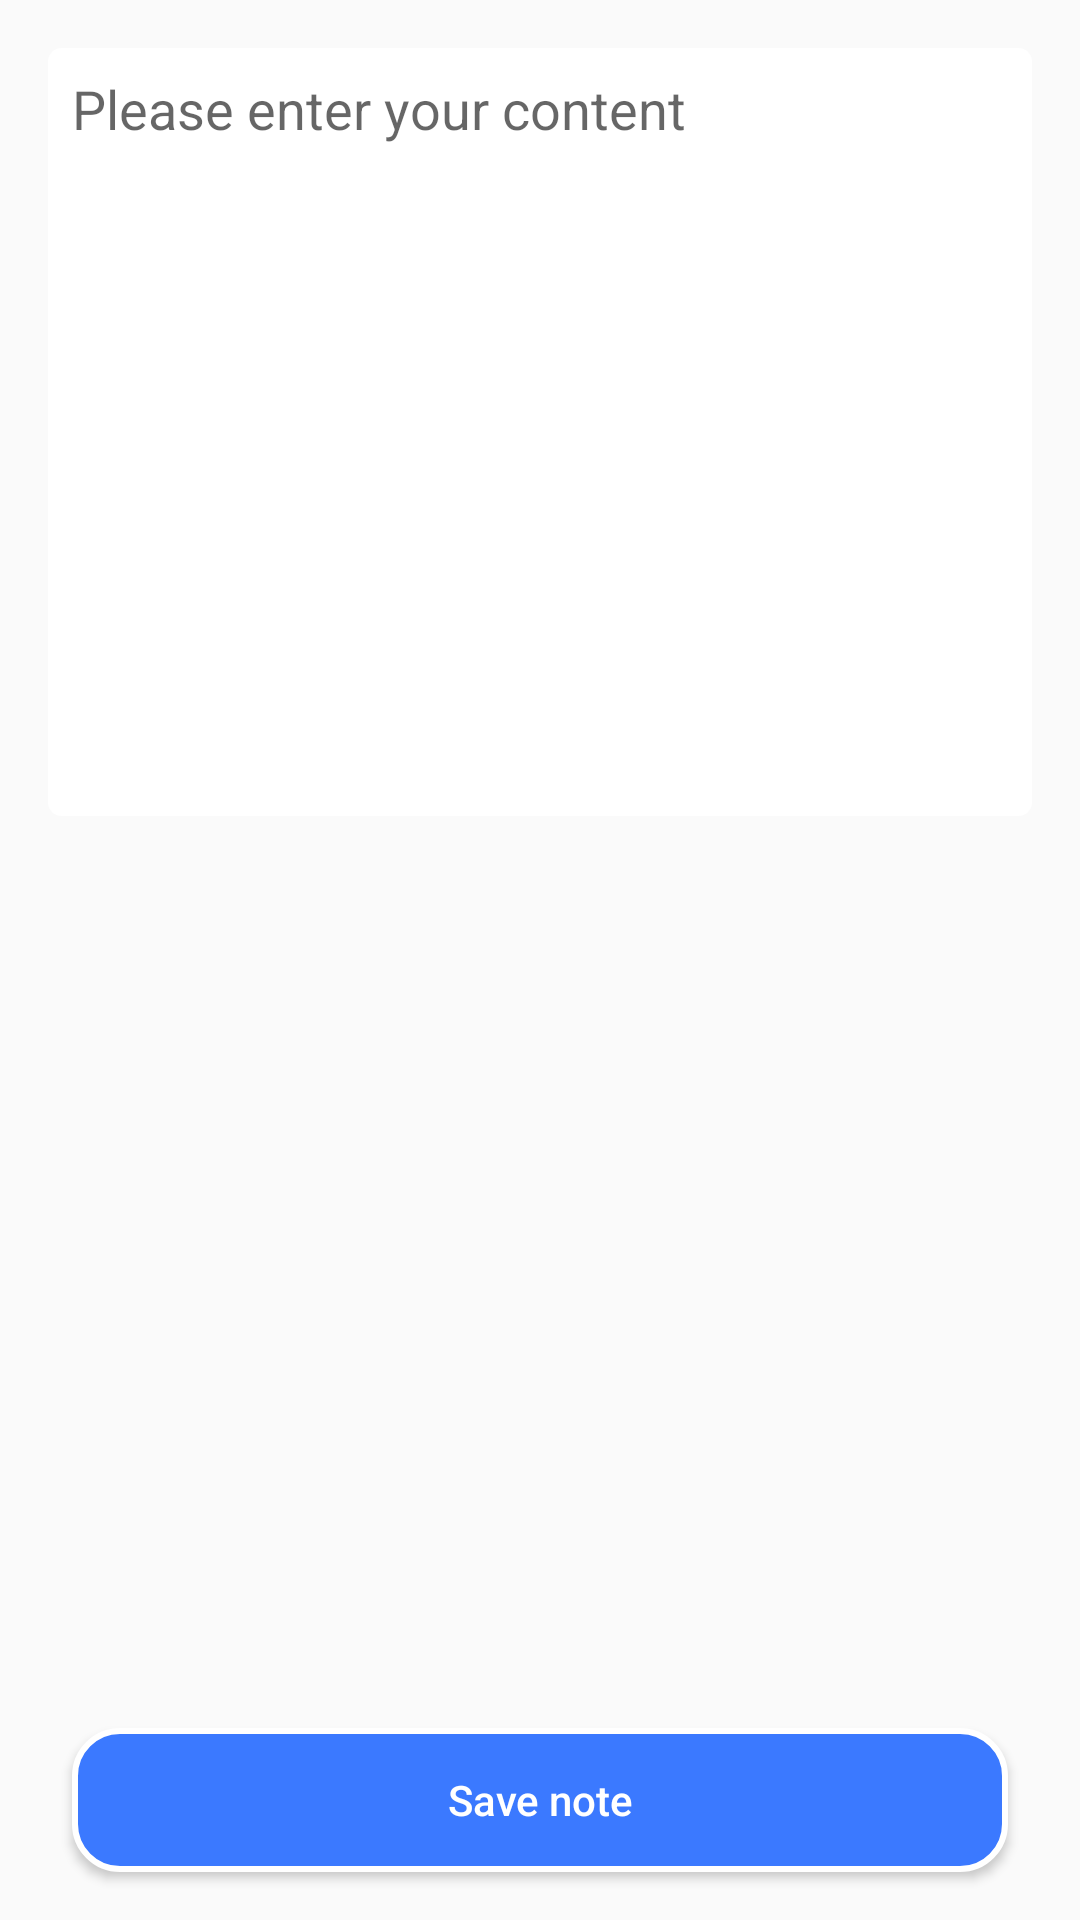

Write the Android layout XML for this screen, with the resource values it uses.
<!-- AndroidManifest.xml: application theme AppTheme -->
<!-- res/layout/activity_notes_details.xml -->
<?xml version="1.0" encoding="utf-8"?>
<RelativeLayout xmlns:android="http://schemas.android.com/apk/res/android"
    xmlns:app="http://schemas.android.com/apk/res-auto"
    xmlns:tools="http://schemas.android.com/tools"
    android:layout_width="match_parent"
    android:layout_height="match_parent"
    tools:context="com.forzo.holdMyCard.ui.activities.notesdetail.NotesDetailsActivity">

    
    <EditText
        android:id="@+id/note_des"
        android:layout_width="match_parent"
        android:layout_height="256dp"
        android:background="@drawable/mylibrary_bg"
        android:padding="8dp"
        android:textSize="18sp"
        android:gravity="start"
        android:maxLength="250"
        android:hint="Please enter your content"
        android:layout_margin="16dp"/>


    <Button
        android:id="@+id/save_note"
        android:layout_width="match_parent"
        android:layout_height="wrap_content"
        android:layout_alignParentBottom="true"
        android:layout_marginBottom="16dp"
        android:layout_marginEnd="24dp"
        android:layout_marginStart="24dp"
        android:layout_marginTop="16dp"
        android:textColor="@android:color/white"
        android:background="@drawable/button_bg"
        android:text="Save note"
        android:textAllCaps="false" />

    <include layout="@layout/snippet_update_delete" />

    
</RelativeLayout>
<!-- res/layout/snippet_update_delete.xml (included above) -->
<?xml version="1.0" encoding="utf-8"?>
<LinearLayout xmlns:android="http://schemas.android.com/apk/res/android"
    android:layout_width="match_parent"
    android:layout_height="wrap_content"
    android:id="@+id/update_delete"
    android:visibility="gone"
    android:layout_alignParentBottom="true"
    android:weightSum="2">

    <Button
        android:id="@+id/update_button"
        android:layout_width="0dp"
        android:layout_height="wrap_content"
        android:layout_marginBottom="16dp"
        android:layout_marginEnd="24dp"
        android:layout_marginStart="24dp"
        android:layout_marginTop="16dp"
        android:layout_weight="1"
        android:background="@drawable/button_bg"
        android:text="@string/update"
        android:textColor="@android:color/white"
        android:textAllCaps="false" />

    <Button
        android:id="@+id/delete_button"
        android:layout_width="0dp"
        android:layout_height="wrap_content"
        android:layout_marginBottom="16dp"
        android:layout_marginEnd="24dp"
        android:layout_marginStart="24dp"
        android:layout_marginTop="16dp"
        android:layout_weight="1"
        android:textColor="@android:color/white"
        android:background="@drawable/button_bg"
        android:text="@string/delete"
        android:textAllCaps="false" />

</LinearLayout>
<!-- resources referenced by this layout -->
<resources>
  <!-- drawable button_bg (drawable) -->
  <?xml version="1.0" encoding="utf-8"?>
  <shape
      xmlns:android="http://schemas.android.com/apk/res/android">
      <stroke
          android:width="2dp"
          android:color="@android:color/white"/>
      <corners
          android:radius="15dp" />
  
      <padding
          android:left="10dp"
          android:right="10dp"
          android:top="10dp"
          android:bottom="10dp"/>
  
      <solid android:color="@color/colorPrimary"/>
  </shape>
  <!-- drawable mylibrary_bg (drawable) -->
  <?xml version="1.0" encoding="UTF-8"?>
  <shape xmlns:android="http://schemas.android.com/apk/res/android">
      <solid android:color="#ffffff" />
  
      <stroke
          android:width="3dp"
          android:color="#ffffff" />
  
      <padding
          android:bottom="1dp"
          android:left="1dp"
          android:right="1dp"
          android:top="1dp" />
  
      <corners android:radius="3dp" />
  </shape>
  <string name="delete">Delete</string>
  <string name="update">Update</string>
  <style name="AppTheme" parent="Theme.AppCompat.Light.DarkActionBar">
          
          <item name="colorPrimary">@color/colorPrimary</item>
          <item name="colorPrimaryDark">@color/colorPrimaryDark</item>
          <item name="colorAccent">@color/colorAccent</item>
  
      </style>
  <color name="colorPrimary">#3B79FF</color>
  <color name="colorPrimaryDark">#3868E4</color>
  <color name="colorAccent">#515151</color>
</resources>
